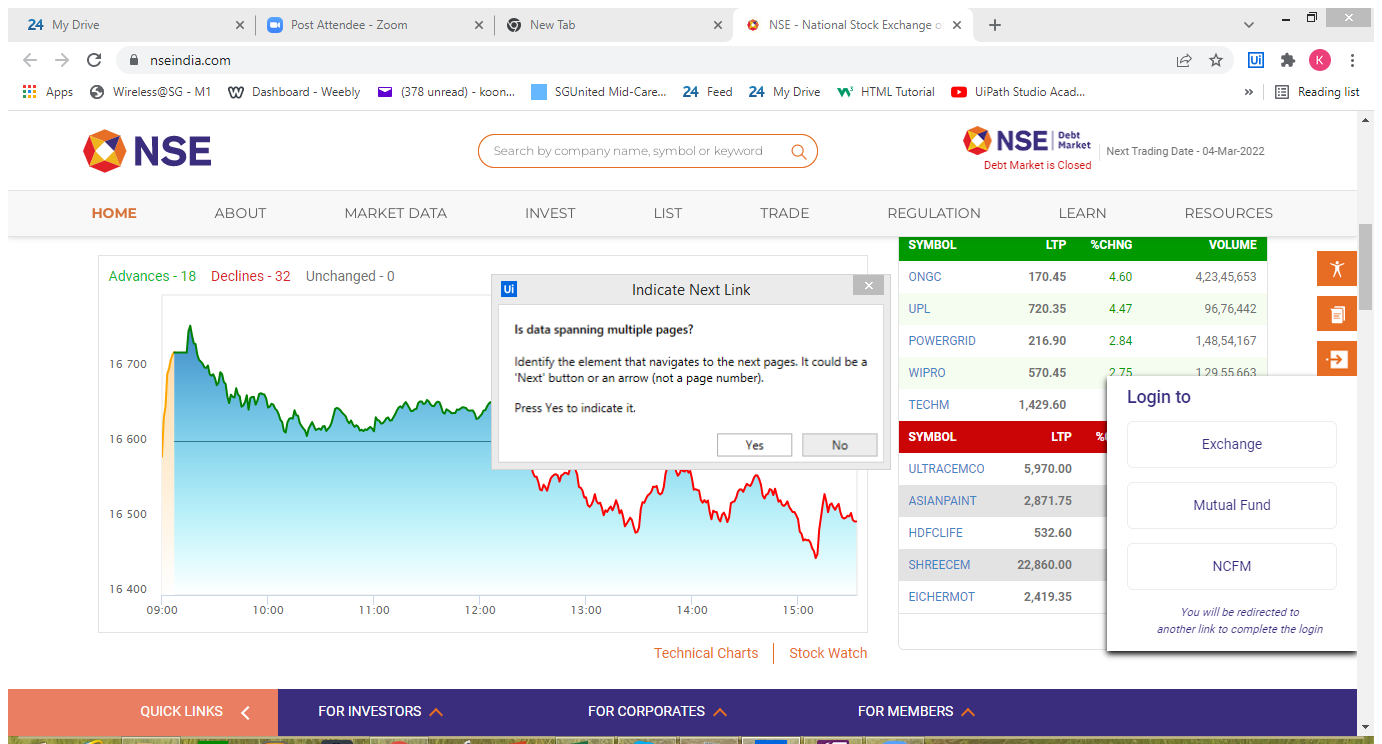
Task: To display messages
Workflow: ExtractStructuredData

Step 1: Attach Browser 'NSE Natio Page' in window 'NSE - National Stock Exchange of India Ltd: Live Share/Stock Market News & Updates, Quotes- Nseindia.com' (chrome.exe)

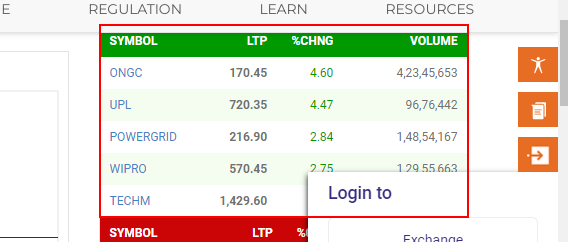
Step 2: get-text from the table

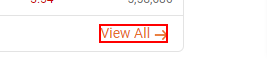
Step 3: click on the link

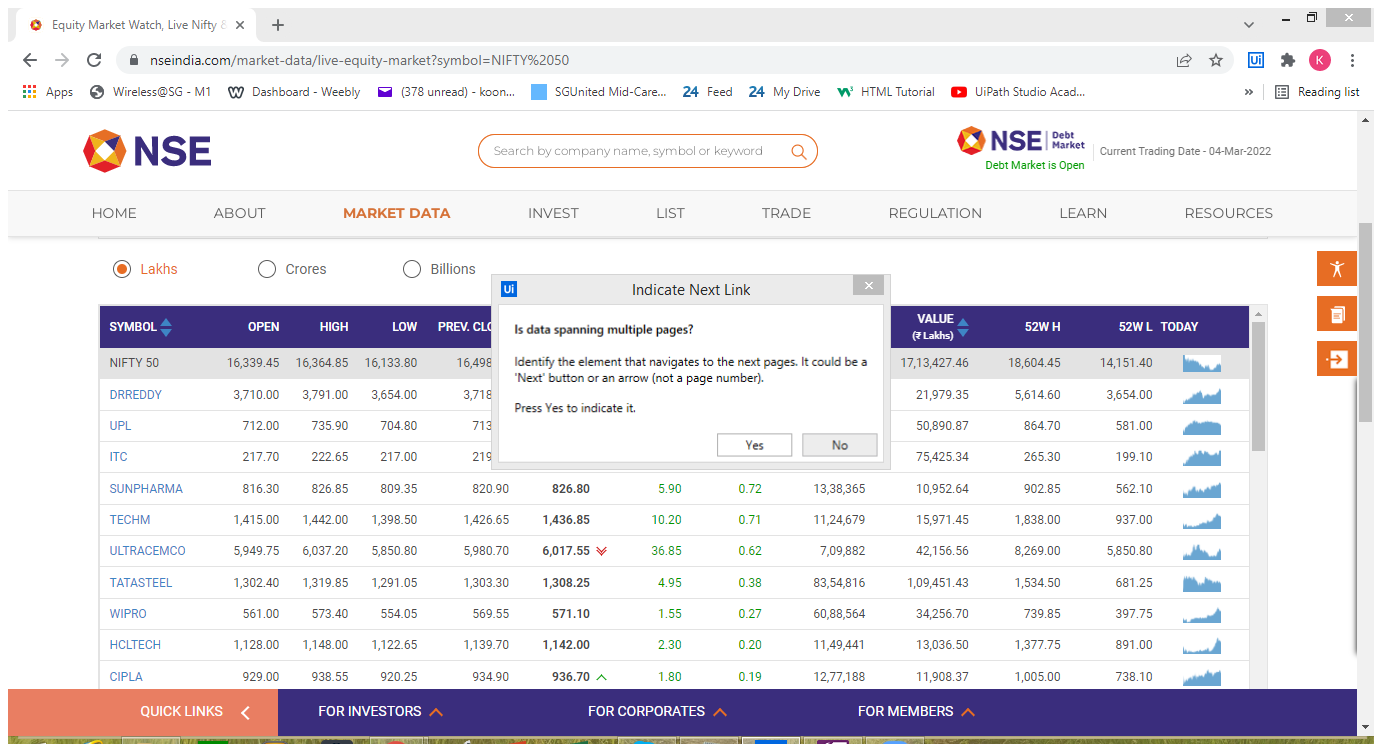
Step 4: Attach Browser 'EquityMar Page' in window 'Equity Market Watch, Live Nifty & Sensex Charts & News - NSE India' (chrome.exe)

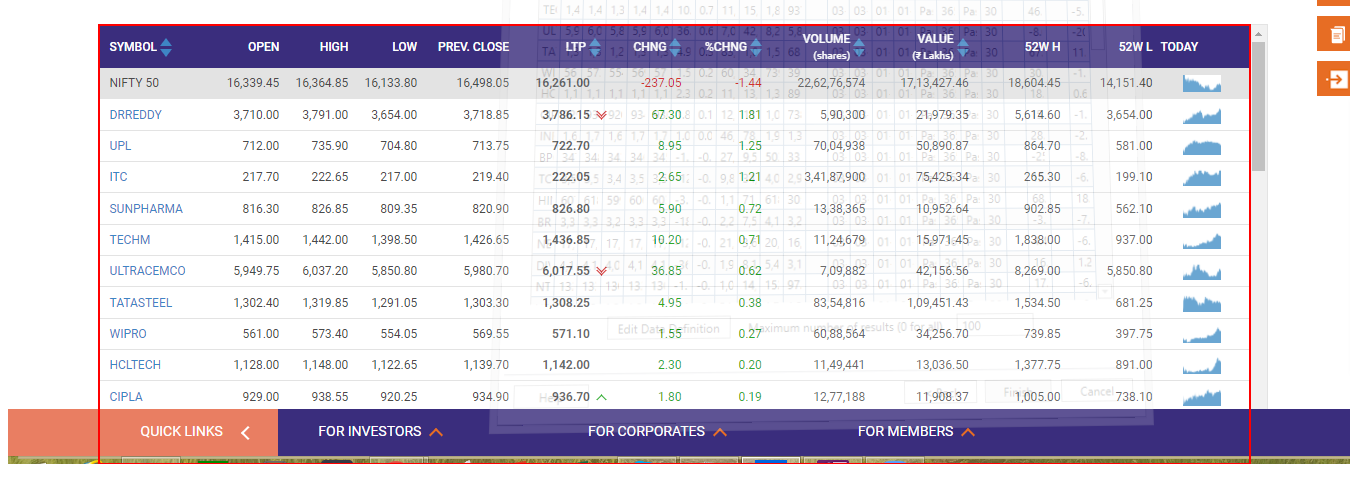
Step 5: get-text from the table